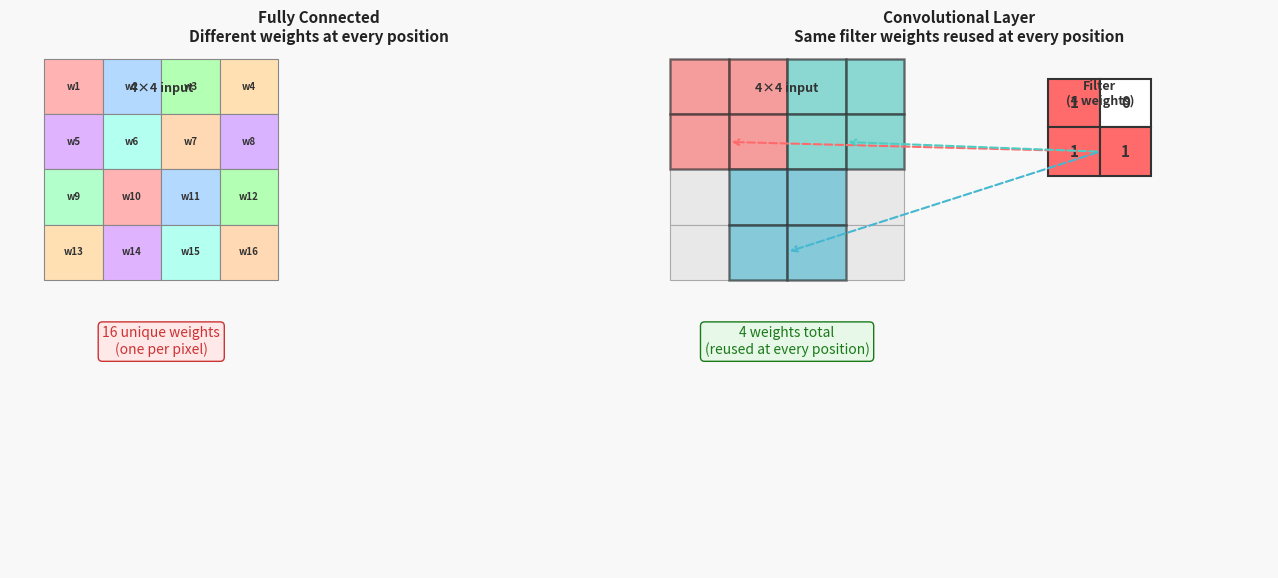

Here is the Python script that generated this plot: (Note: this script raises an exception after producing the figure.)
import matplotlib.pyplot as plt
import matplotlib.patches as mpatches
import numpy as np
import os

fig, axes = plt.subplots(1, 2, figsize=(13, 6))
fig.patch.set_facecolor('#f8f8f8')

filter_colors = ['#e74c3c', '#3498db', '#2ecc71']  # 3 weight values shown as colours

def draw_grid_with_weights(ax, rows, cols, x0, y0, cell=0.75, patches=None, weight_colors=None):
    """Draw grid. patches = list of (r,c) top-left corners of 2x2 patches to highlight."""
    for r in range(rows):
        for c in range(cols):
            rect = plt.Rectangle((x0 + c * cell, y0 - r * cell), cell, cell,
                                  facecolor='#e8e8e8', edgecolor='#aaa', linewidth=0.8, zorder=1)
            ax.add_patch(rect)

    if patches and weight_colors:
        for idx, (pr, pc) in enumerate(patches):
            color = weight_colors[idx % len(weight_colors)]
            for dr in range(2):
                for dc in range(2):
                    rect = plt.Rectangle((x0 + (pc + dc) * cell, y0 - (pr + dr) * cell), cell, cell,
                                          facecolor=color, edgecolor='#333', linewidth=1.5,
                                          alpha=0.5, zorder=2)
                    ax.add_patch(rect)

# ---- Left: FC — different weights at each position ----
ax = axes[0]
ax.set_xlim(0, 9)
ax.set_ylim(0, 8)
ax.axis('off')
ax.set_facecolor('#f8f8f8')
ax.set_title('Fully Connected\nDifferent weights at every position', fontsize=11, fontweight='bold', color='#222')

# 4x4 grid
cell = 0.85
x0, y0 = 0.5, 7.0
for r in range(4):
    for c in range(4):
        # Each 2x2 patch gets a unique colour
        unique_colors = ['#ffb3b3', '#b3d9ff', '#b3ffb3', '#ffe0b3',
                         '#e0b3ff', '#b3fff0', '#ffd9b3', '#d9b3ff',
                         '#b3ffcc']
        idx = r * 4 + c
        color = unique_colors[idx % len(unique_colors)]
        rect = plt.Rectangle((x0 + c * cell, y0 - r * cell), cell, cell,
                              facecolor=color, edgecolor='#888', linewidth=0.8, zorder=2)
        ax.add_patch(rect)
        ax.text(x0 + c * cell + cell/2, y0 - r * cell + cell/2,
                f'w{idx+1}', ha='center', va='center', fontsize=7, color='#333', fontweight='bold')

ax.text(x0 + 2 * cell, y0 + 0.35, '4×4 input', ha='center', fontsize=9, color='#333', fontweight='bold')
ax.text(x0 + 2 * cell, y0 - 4 * cell - 0.3, '16 unique weights\n(one per pixel)', ha='center', fontsize=10,
        color='#cc3333', bbox=dict(boxstyle='round,pad=0.3', facecolor='#ffe8e8', edgecolor='#cc3333'))

# ---- Right: CNN — same filter weights reused ----
ax2 = axes[1]
ax2.set_xlim(0, 9)
ax2.set_ylim(0, 8)
ax2.axis('off')
ax2.set_facecolor('#f8f8f8')
ax2.set_title('Convolutional Layer\nSame filter weights reused at every position', fontsize=11, fontweight='bold', color='#222')

# Show 4x4 grid with 2x2 filter applied at 3 positions
x0, y0 = 0.3, 7.0
cell = 0.85

# Base grid
for r in range(4):
    for c in range(4):
        rect = plt.Rectangle((x0 + c * cell, y0 - r * cell), cell, cell,
                              facecolor='#e8e8e8', edgecolor='#aaa', linewidth=0.8, zorder=1)
        ax2.add_patch(rect)

# Highlight 3 patch positions with same colour scheme
patch_positions = [(0, 0), (0, 2), (2, 1)]
patch_colors = ['#ff6b6b', '#4ecdc4', '#45b7d1']
for idx, (pr, pc) in enumerate(patch_positions):
    for dr in range(2):
        for dc in range(2):
            rect = plt.Rectangle((x0 + (pc + dc) * cell, y0 - (pr + dr) * cell), cell, cell,
                                  facecolor=patch_colors[idx], edgecolor='#333', linewidth=1.8,
                                  alpha=0.6, zorder=2)
            ax2.add_patch(rect)

ax2.text(x0 + 2 * cell, y0 + 0.35, '4×4 input', ha='center', fontsize=9, color='#333', fontweight='bold')

# Draw the filter box (same for all)
filter_x, filter_y = 5.8, 6.8
filter_cell = 0.75
filter_weights = [[1, 0], [1, 1]]
filter_colors_map = {1: '#ff6b6b', 0: '#ffffff'}
for r in range(2):
    for c in range(2):
        w = filter_weights[r][c]
        rect = plt.Rectangle((filter_x + c * filter_cell, filter_y - r * filter_cell),
                              filter_cell, filter_cell,
                              facecolor=filter_colors_map[w], edgecolor='#333', linewidth=1.5, zorder=3)
        ax2.add_patch(rect)
        ax2.text(filter_x + c * filter_cell + filter_cell/2,
                 filter_y - r * filter_cell + filter_cell/2,
                 str(w), ha='center', va='center', fontsize=11, fontweight='bold', color='#333')

ax2.text(filter_x + filter_cell, filter_y + 0.35, 'Filter\n(4 weights)', ha='center', fontsize=9,
         color='#333', fontweight='bold')

# Arrows from filter to each patch
for idx, (pr, pc) in enumerate(patch_positions):
    px = x0 + (pc + 1) * cell
    py = y0 - (pr + 1) * cell + cell/2
    ax2.annotate('', xy=(px, py), xytext=(filter_x + filter_cell, filter_y - filter_cell/2),
                arrowprops=dict(arrowstyle='->', color=patch_colors[idx], lw=1.5, linestyle='dashed'))

ax2.text(x0 + 2 * cell, y0 - 4 * cell - 0.3, '4 weights total\n(reused at every position)', ha='center', fontsize=10,
         color='#1a7a1a', bbox=dict(boxstyle='round,pad=0.3', facecolor='#e8f8e8', edgecolor='#1a7a1a'))

plt.tight_layout(pad=1.5)
out_dir = os.path.join(os.path.dirname(__file__), '..', 'images')
plt.savefig(os.path.join(out_dir, 'cnn_parameter_sharing.png'), dpi=150, bbox_inches='tight')
plt.close()
print("Saved cnn_parameter_sharing.png")
